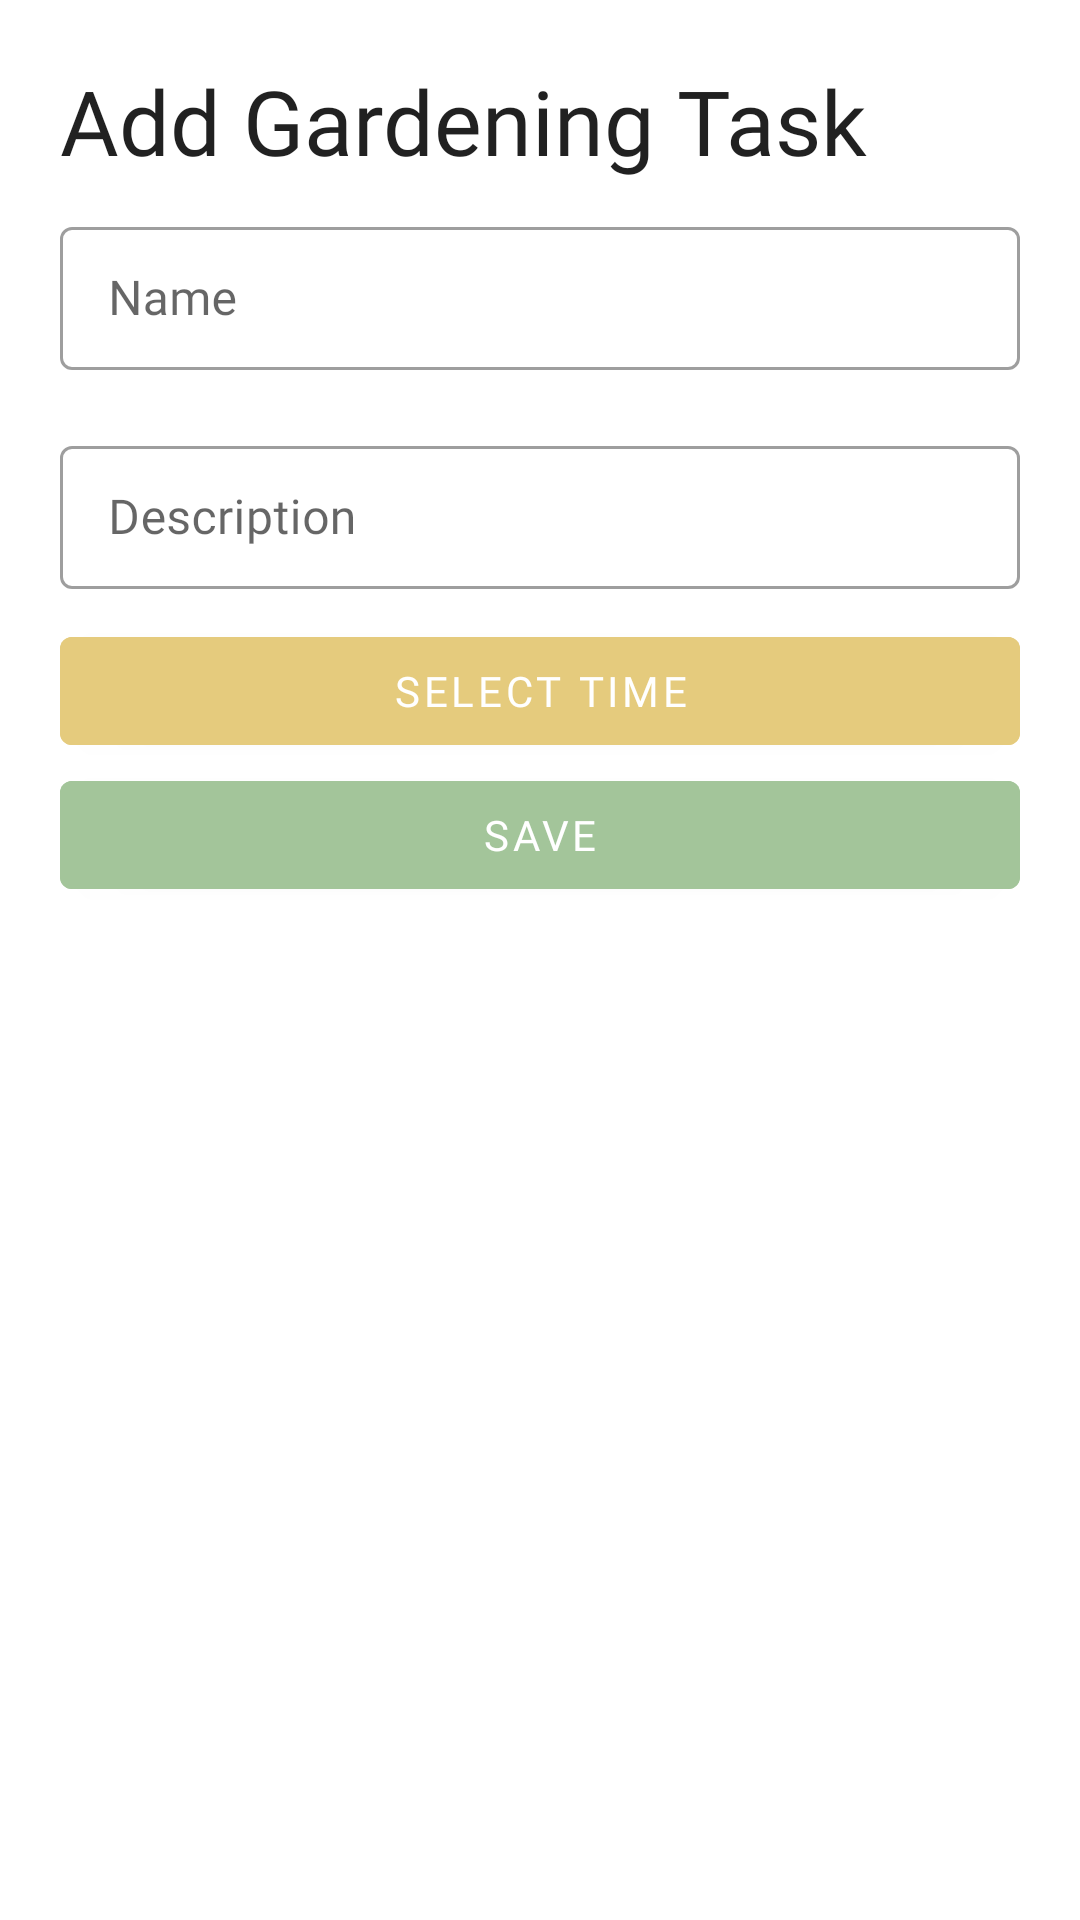

Produce the Android XML layout that renders to this screen, including the resource entries it uses.
<!-- AndroidManifest.xml: application theme Theme.PlantBuddies -->
<!-- res/layout/fragment_new_task_sheet.xml -->
<?xml version="1.0" encoding="utf-8"?>
<LinearLayout
    android:orientation="vertical"
    xmlns:android="http://schemas.android.com/apk/res/android"
    xmlns:tools="http://schemas.android.com/tools"
    android:layout_width="match_parent"
    android:layout_height="wrap_content"
    tools:context=".ui.reminder.NewTaskSheet">


    <TextView
        android:id="@+id/taskTitle"
        style="@style/TextAppearance.AppCompat.Title"
        android:layout_width="match_parent"
        android:layout_height="wrap_content"
        android:layout_marginStart="20dp"
        android:layout_marginTop="20dp"
        android:fontFamily="@font/baloo_da"
        android:text="Add Gardening Task"
        android:textSize="30sp" />


    <com.google.android.material.textfield.TextInputLayout
        style="@style/Widget.MaterialComponents.TextInputLayout.OutlinedBox.Dense"
        android:layout_width="match_parent"
        android:layout_height="wrap_content"
        android:layout_marginVertical="10dp"
        android:layout_marginHorizontal="20dp">

        <com.google.android.material.textfield.TextInputEditText
            android:id="@+id/name"
            android:layout_width="match_parent"
            android:layout_height="match_parent"
            android:fontFamily="@font/baloo_da"
            android:hint="Name" />

    </com.google.android.material.textfield.TextInputLayout>

    <com.google.android.material.textfield.TextInputLayout
        style="@style/Widget.MaterialComponents.TextInputLayout.OutlinedBox.Dense"
        android:layout_width="match_parent"
        android:layout_height="wrap_content"
        android:layout_marginVertical="10dp"
        android:layout_marginHorizontal="20dp">

        <com.google.android.material.textfield.TextInputEditText
            android:id="@+id/desc"
            android:layout_width="match_parent"
            android:layout_height="match_parent"
            android:fontFamily="@font/baloo_da"
            android:hint="Description">

        </com.google.android.material.textfield.TextInputEditText>

    </com.google.android.material.textfield.TextInputLayout>

    <com.google.android.material.button.MaterialButton
        android:id="@+id/timePickerButton"
        android:layout_width="match_parent"
        android:layout_height="wrap_content"
        android:layout_gravity="center"
        android:layout_marginHorizontal="20dp"
        android:backgroundTint="@color/cuteyellow"
        android:fontFamily="@font/baloo_da"
        android:text="Select Time" />

    <com.google.android.material.button.MaterialButton
        android:id="@+id/saveButton"
        android:layout_width="match_parent"
        android:layout_height="wrap_content"
        android:layout_gravity="center"
        android:layout_marginHorizontal="20dp"
        android:backgroundTint="@color/lightgreen"
        android:fontFamily="@font/baloo_da"
        android:text="Save"
        android:textColor="?colorOnPrimary" />

</LinearLayout>
<!-- resources referenced by this layout -->
<resources>
  <color name="cuteyellow">#E5CB7D</color>
  <color name="lightgreen">#A3C59A</color>
  <style name="Theme.PlantBuddies" parent="Theme.MaterialComponents.DayNight.DarkActionBar">
          
          <item name="colorPrimary">@color/darkgreen</item>
          <item name="colorPrimaryVariant">@color/lightgreen</item>
          <item name="colorOnPrimary">@color/white</item>
          
          <item name="colorSecondary">@color/potbrown</item>
          <item name="colorSecondaryVariant">@color/cuteyellow</item>
          <item name="colorOnSecondary">@color/black</item>
          
          <item name="android:statusBarColor">?attr/colorPrimaryVariant</item>
          
      </style>
  <color name="darkgreen">#314D36</color>
  <color name="white">#FFFFFFFF</color>
  <color name="potbrown">#87583B</color>
  <color name="black">#FF000000</color>
</resources>
